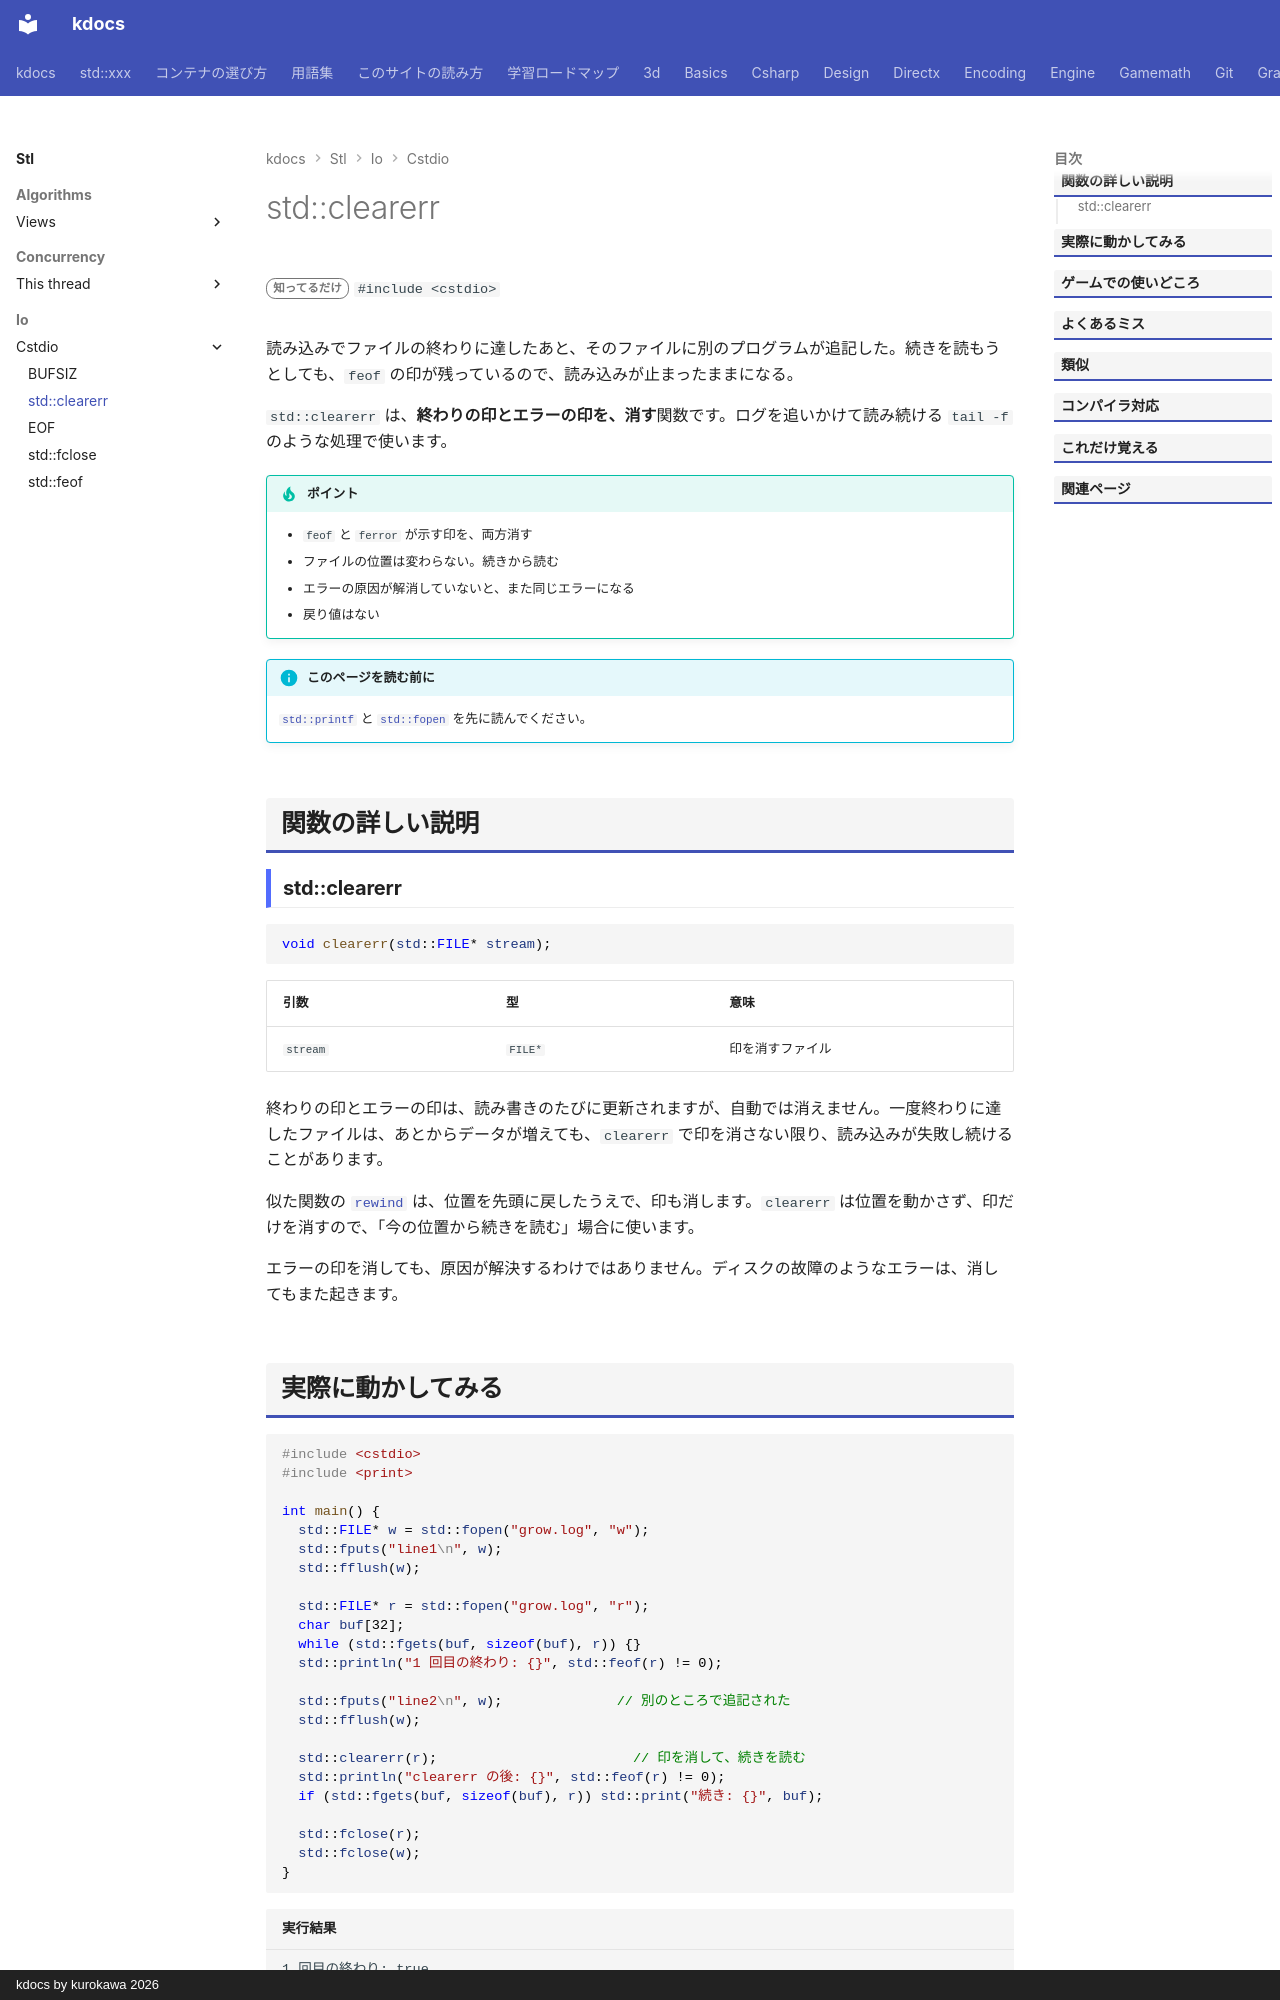

repository: qwzxdf/kdocs · page: stl/io/cstdio/clearerr/index.html · generator: mkdocs · copyright: kdocs by kurokawa 2026

---
title: std::clearerr
summary: "ファイルのエラー状態と終端状態をクリアする。"
order: 900
tags:
  - 入出力・文字列
---

# std::clearerr

<div class="page-badges" markdown>
<span class="rank rank-rare">知ってるだけ</span>
`#include <cstdio>`
</div>

読み込みでファイルの終わりに達したあと、そのファイルに別のプログラムが追記した。続きを読もうとしても、`feof` の印が残っているので、読み込みが止まったままになる。

`std::clearerr` は、<strong>終わりの印とエラーの印を、消す</strong>関数です。ログを追いかけて読み続ける `tail -f` のような処理で使います。

!!! tip "ポイント"
    - `feof` と `ferror` が示す印を、両方消す
    - ファイルの位置は変わらない。続きから読む
    - エラーの原因が解消していないと、また同じエラーになる
    - 戻り値はない

!!! info "このページを読む前に"
    [`std::printf`](printf.md) と [`std::fopen`](fopen.md) を先に読んでください。

## 関数の詳しい説明

### std::clearerr {#clearerr}

```cpp
void clearerr(std::FILE* stream);
```

| 引数 | 型 | 意味 |
| --- | --- | --- |
| `stream` | `FILE*` | 印を消すファイル |

終わりの印とエラーの印は、読み書きのたびに更新されますが、自動では消えません。一度終わりに達したファイルは、あとからデータが増えても、`clearerr` で印を消さない限り、読み込みが失敗し続けることがあります。

似た関数の [`rewind`](rewind.md) は、位置を先頭に戻したうえで、印も消します。`clearerr` は位置を動かさず、印だけを消すので、「今の位置から続きを読む」場合に使います。

エラーの印を消しても、原因が解決するわけではありません。ディスクの故障のようなエラーは、消してもまた起きます。
